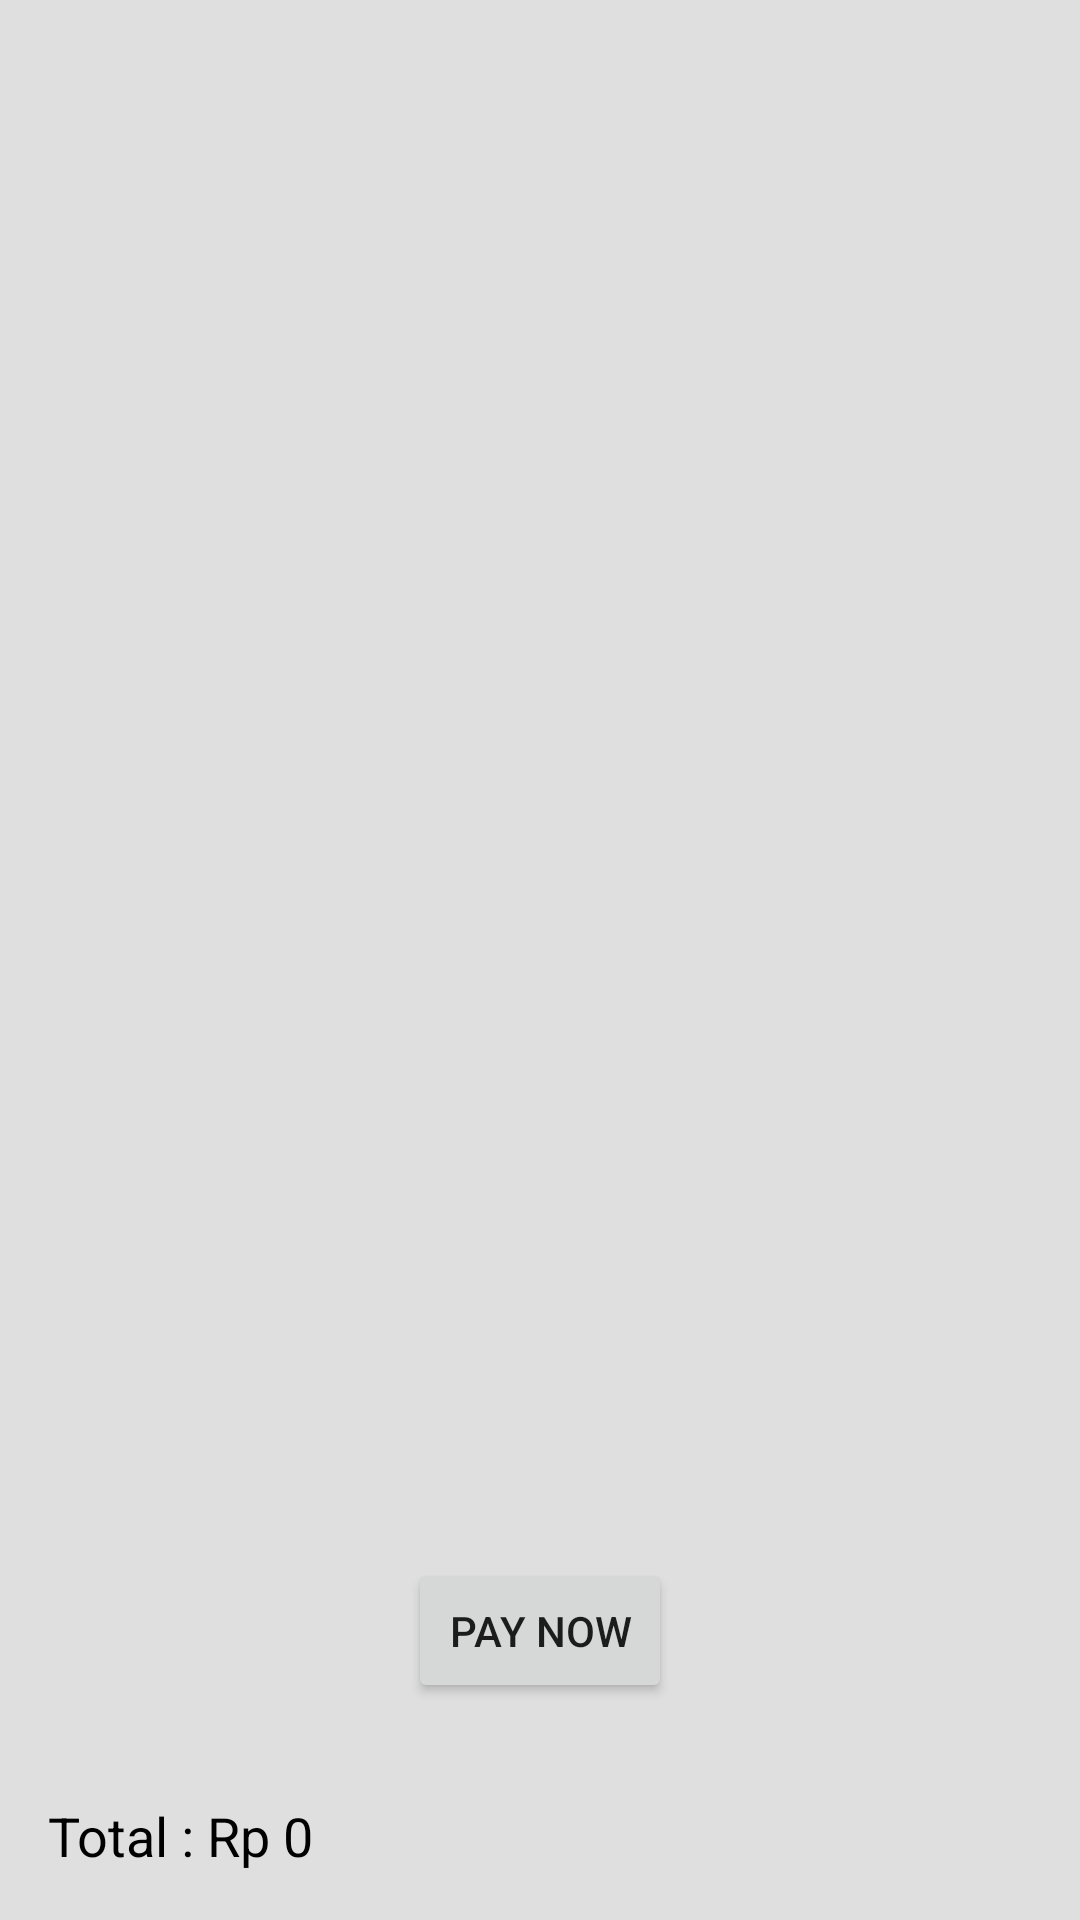

Here is an Android app screen rendered from its layout file. Give the layout XML and the strings, colors and styles it references.
<!-- AndroidManifest.xml: application theme Theme.MyApplication2 -->
<!-- res/layout/activity_checkout.xml -->
<RelativeLayout xmlns:android="http://schemas.android.com/apk/res/android"
    android:layout_width="match_parent"
    android:layout_height="match_parent"
    android:background="#DFDFDF">

    <ListView
        android:id="@+id/list_view_checkout"
        android:layout_width="match_parent"
        android:layout_height="match_parent"
        android:layout_above="@+id/text_total_price"
        android:divider="@null"
        android:dividerHeight="0dp" />

    <TextView
        android:id="@+id/text_total_price"
        android:layout_width="match_parent"
        android:layout_height="wrap_content"
        android:layout_alignParentBottom="true"
        android:layout_margin="16dp"
        android:text="Total : Rp 0"
        android:textColor="@color/black"
        android:textSize="18sp" />

    <Button
        android:id="@+id/button_back"
        android:layout_width="wrap_content"
        android:layout_height="wrap_content"
        android:layout_above="@id/text_total_price"
        android:layout_centerHorizontal="true"
        android:layout_marginBottom="16dp"
        android:text="Pay Now" />

</RelativeLayout>
<!-- resources referenced by this layout -->
<resources>
  <color name="black">#FF000000</color>
  <style name="Theme.MyApplication2" parent="Theme.MaterialComponents.DayNight.DarkActionBar">
          
          <item name="colorPrimary">@color/blue</item>
          <item name="colorPrimaryVariant">@color/purple_700</item>
          <item name="colorOnPrimary">@color/black</item>
          
          <item name="colorSecondary">@color/teal_200</item>
          <item name="colorSecondaryVariant">@color/teal_700</item>
          <item name="colorOnSecondary">@color/black</item>
          
          <item name="android:statusBarColor">?attr/colorPrimaryVariant</item>
          
      </style>
  <color name="blue">#2CB0ED</color>
  <color name="purple_700">#FF3700B3</color>
  <color name="teal_200">#2CB0ED</color>
  <color name="teal_700">#FF018786</color>
</resources>
